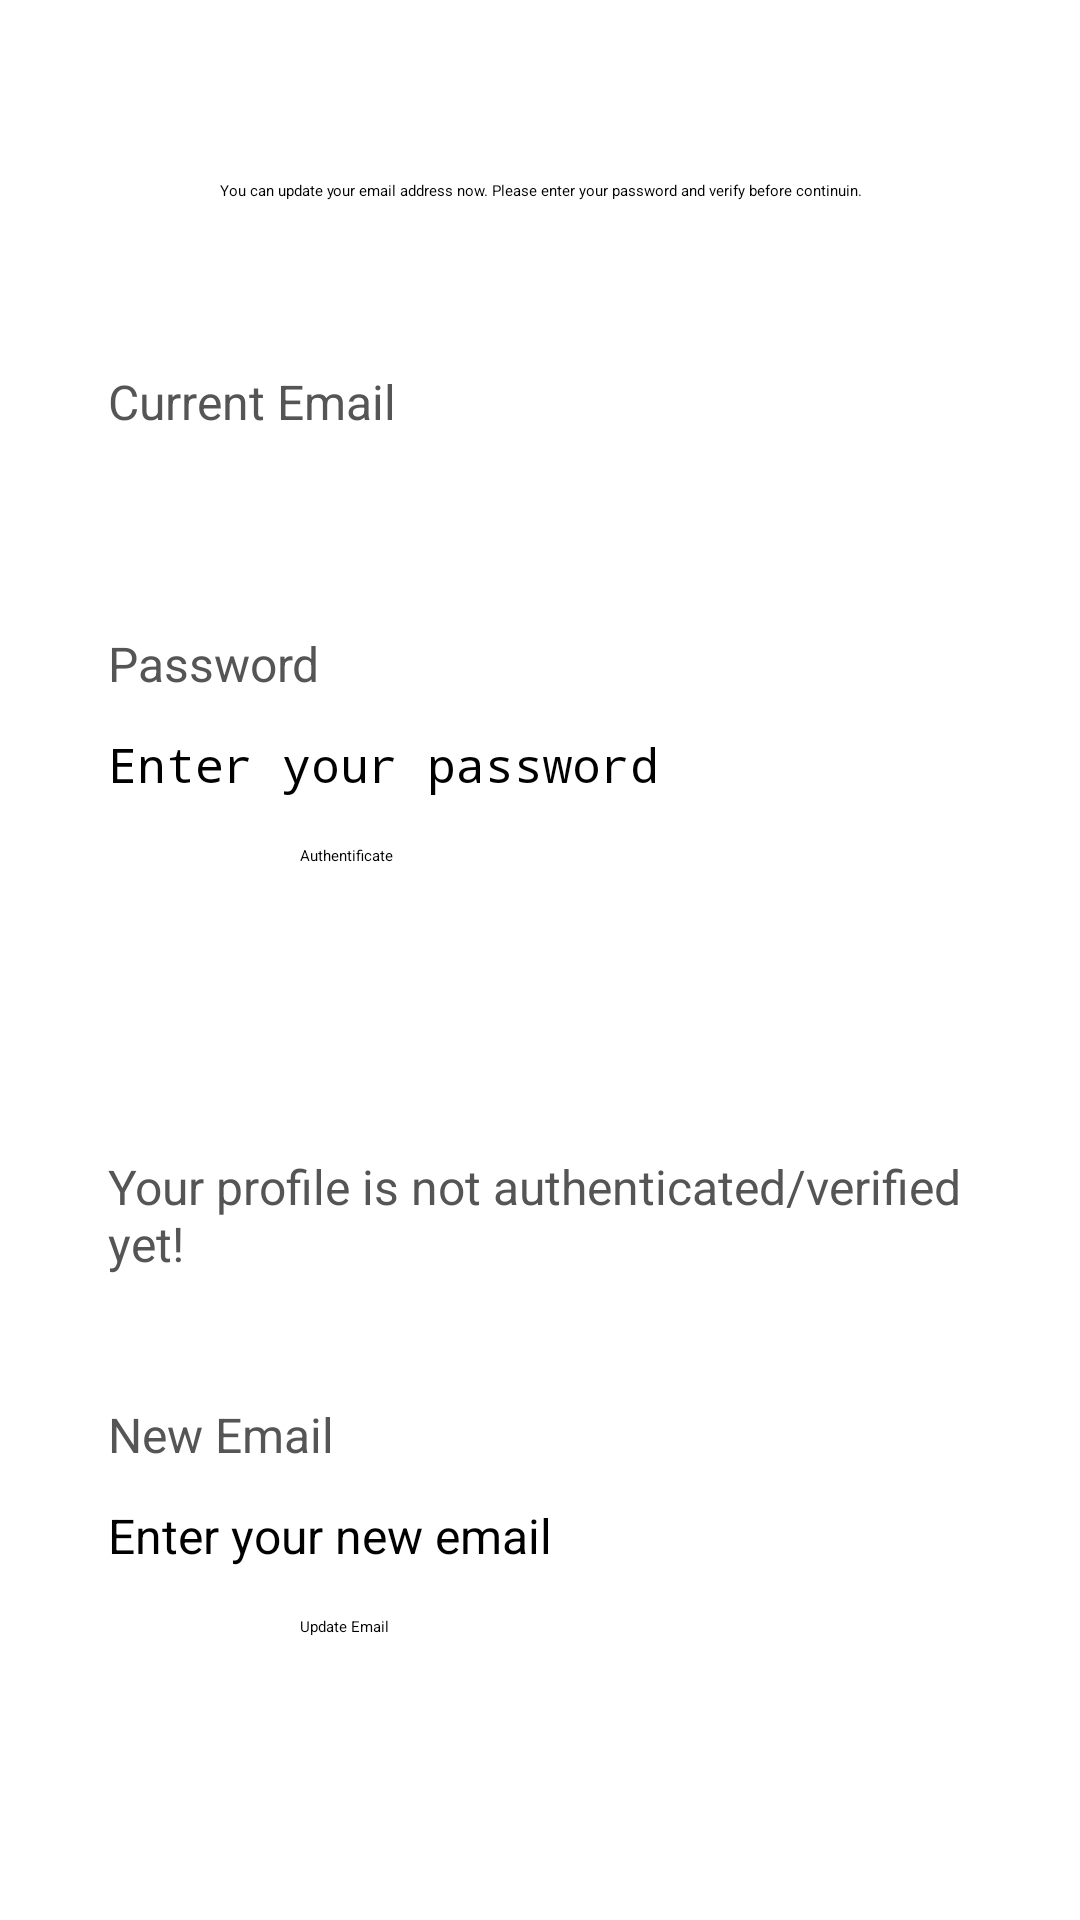

Reconstruct the res/layout file that produces this screen, plus the resources it refers to.
<!-- AndroidManifest.xml: application theme Theme.JardinEnfantMobile -->
<!-- res/layout/activity_update_email.xml -->
<?xml version="1.0" encoding="utf-8"?>
<ScrollView xmlns:android="http://schemas.android.com/apk/res/android"
    xmlns:app="http://schemas.android.com/apk/res-auto"
    xmlns:tools="http://schemas.android.com/tools"
    android:id="@+id/main"
    android:layout_width="match_parent"
    android:layout_height="match_parent"
    tools:context=".UpdateEmailActivity"
    android:background="@color/white">

    <LinearLayout
        android:layout_width="match_parent"
        android:layout_height="wrap_content"
        android:orientation="vertical">

        <RelativeLayout
            android:layout_width="match_parent"
            android:layout_height="wrap_content"
            android:background="@color/white"
            android:padding="15dp"
            android:layout_margin="15dp"
            android:id="@+id/RL_email">

            <TextView
                android:layout_width="match_parent"
                android:layout_height="wrap_content"
                android:id="@+id/textView_update_email_head"
                android:layout_marginTop="30dp"
                android:text="You can update your email address now. Please enter your password and verify before continuin."
                android:textAlignment="center"
                android:textAppearance="@style/TextAppearance.AppCompat.Headline"/>

            <TextView
                android:layout_width="match_parent"
                android:layout_height="wrap_content"
                android:id="@+id/textView_update_email"
                android:layout_below="@+id/textView_update_email_head"
                android:text="Current Email"
                android:layout_marginTop="50dp"
                android:padding="6dp"
                android:textColor="#555555"
                android:textSize="16sp"/>

            <TextView
                android:layout_width="match_parent"
                android:layout_height="wrap_content"
                android:id="@+id/textView_update_email_old"
                android:layout_below="@+id/textView_update_email"
                android:background="@drawable/border"
                android:padding="6dp"
                android:textColor="#555555"
                android:textSize="16sp"/>

            <TextView
                android:layout_width="match_parent"
                android:layout_height="wrap_content"
                android:id="@+id/textView_update_email_verify_password"
                android:layout_below="@+id/textView_update_email_old"
                android:text="Password"
                android:layout_marginTop="20dp"
                android:padding="6dp"
                android:textColor="#555555"
                android:textSize="16sp"/>

            <EditText
                android:layout_width="match_parent"
                android:layout_height="wrap_content"
                android:id="@+id/edittext_update_email_verify_password"
                android:layout_below="@+id/textView_update_email_verify_password"
                android:hint="Enter your password"
                android:inputType="textPassword"
                android:padding="6dp"
                android:textSize="16sp"
                android:background="@drawable/border"/>

            <Button
                android:layout_width="match_parent"
                android:layout_height="wrap_content"
                android:id="@+id/button_authentification_user"
                android:layout_below="@+id/edittext_update_email_verify_password"
                android:text="Authentificate"
                android:layout_marginTop="10dp"
                android:layout_marginLeft="70dp"
                android:layout_marginRight="70dp"/>

            <ProgressBar
                android:layout_width="wrap_content"
                android:layout_height="wrap_content"
                android:id="@+id/progressBar"
                style="?android:attr/progressBarStyleLarge"
                android:layout_centerVertical="true"
                android:layout_centerHorizontal="true"
                android:elevation="10dp"
                android:visibility="gone"/>

        </RelativeLayout>

        <RelativeLayout
            android:layout_width="match_parent"
            android:layout_height="wrap_content"
            android:background="@color/white"
            android:layout_margin="15dp"
            android:padding="15dp"
            android:layout_below="@+id/RL_email">

            <TextView
                android:layout_width="match_parent"
                android:layout_height="wrap_content"
                android:id="@+id/textView_update_email_authenticated"
                android:text="Your profile is not authenticated/verified yet!"
                android:layout_marginTop="30dp"
                android:padding="6dp"
                android:textColor="#555555"
                android:textSize="16sp"/>

            <TextView
                android:layout_width="match_parent"
                android:layout_height="wrap_content"
                android:id="@+id/textView_update_email_new"
                android:layout_below="@+id/textView_update_email_authenticated"
                android:text="New Email"
                android:layout_marginTop="30dp"
                android:padding="6dp"
                android:textColor="#555555"
                android:textSize="16sp"/>

            <EditText
                android:layout_width="match_parent"
                android:layout_height="wrap_content"
                android:id="@+id/edittext_update_email_new"
                android:layout_below="@+id/textView_update_email_new"
                android:hint="Enter your new email"
                android:inputType="textEmailAddress"
                android:padding="6dp"
                android:textSize="16sp"
                android:background="@drawable/border"/>

            <Button
                android:layout_width="match_parent"
                android:layout_height="wrap_content"
                android:id="@+id/button_update_email"
                android:layout_below="@+id/edittext_update_email_new"
                android:text="Update Email"
                android:layout_marginTop="10dp"
                android:layout_marginLeft="70dp"
                android:layout_marginRight="70dp"/>

        </RelativeLayout>

    </LinearLayout>

</ScrollView>
<!-- resources referenced by this layout -->
<resources>
  <color name="white">#FFFFFFFF</color>
</resources>
